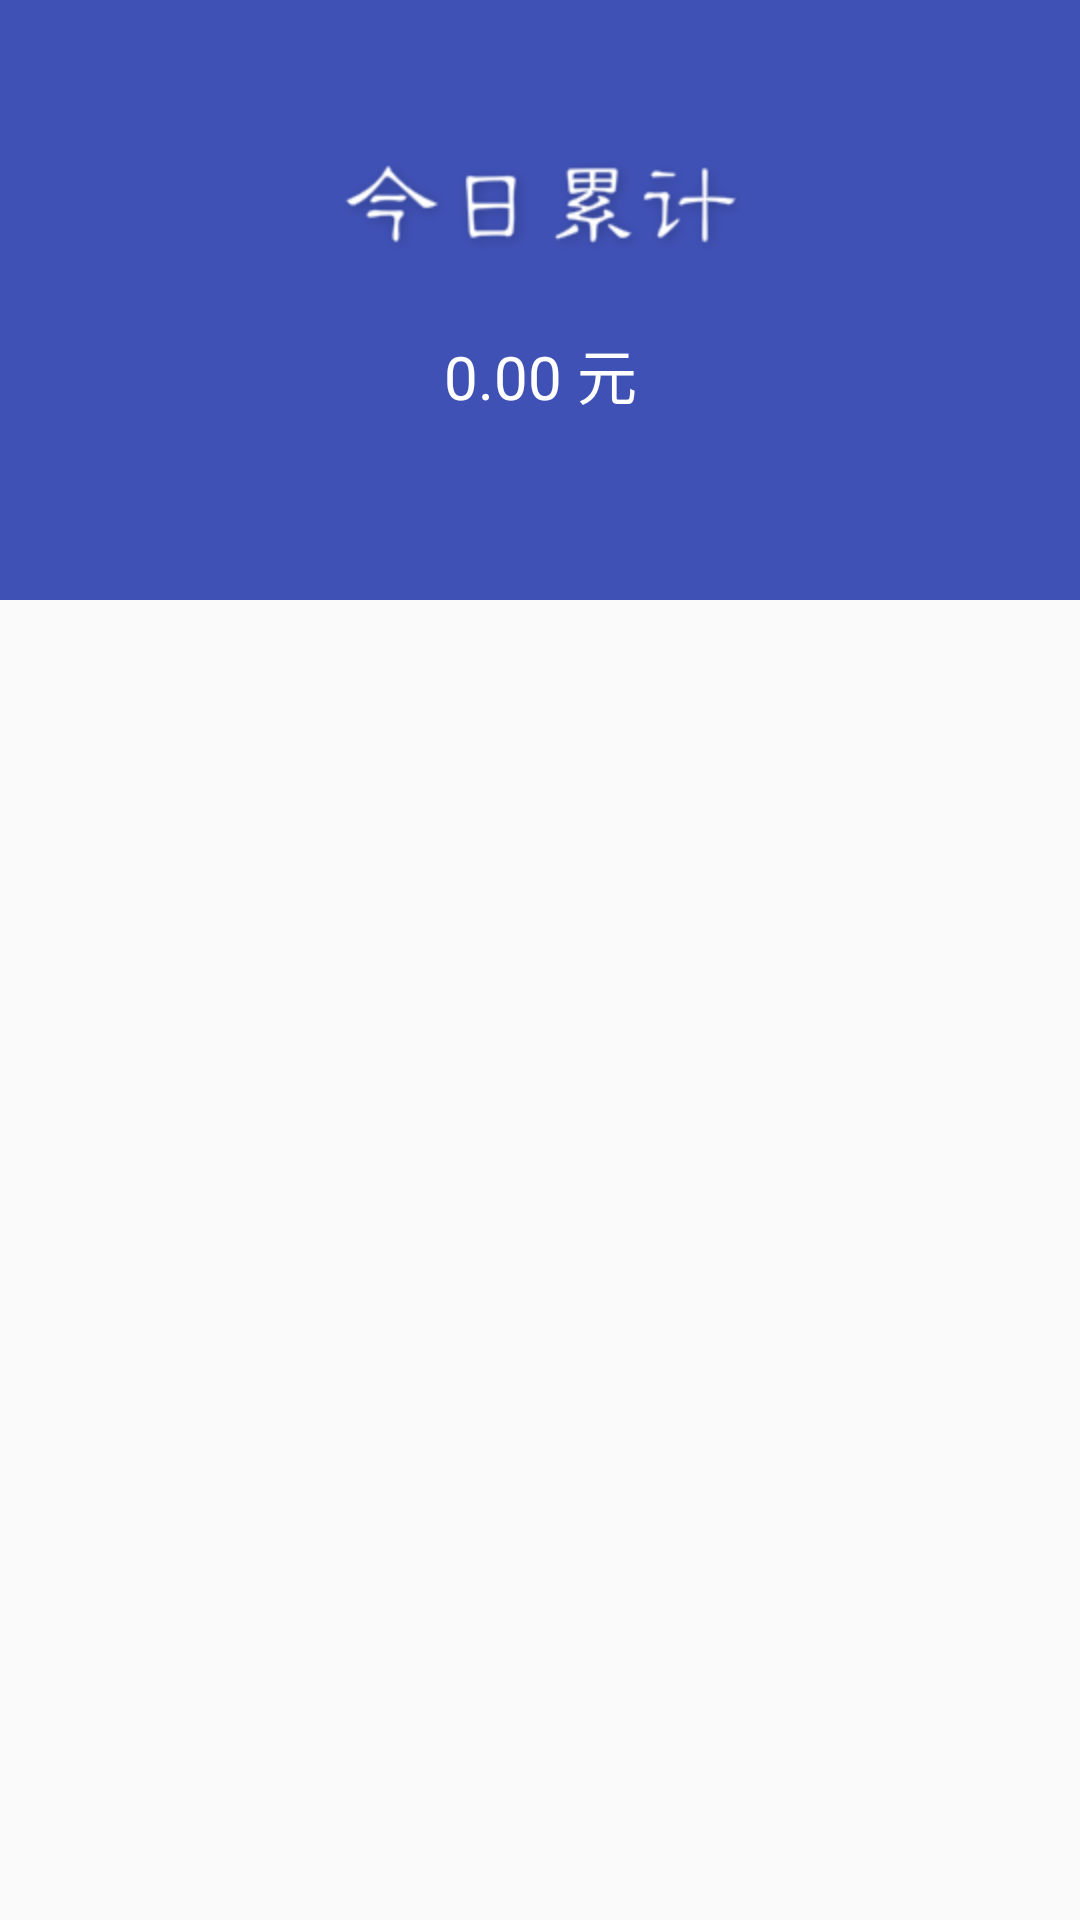

Reconstruct the res/layout file that produces this screen, plus the resources it refers to.
<!-- AndroidManifest.xml: application theme AppTheme -->
<!-- res/layout/fragment_zhangdan.xml -->
<?xml version="1.0" encoding="utf-8"?>
<android.support.design.widget.CoordinatorLayout xmlns:android="http://schemas.android.com/apk/res/android"
    xmlns:app="http://schemas.android.com/apk/res-auto"
    android:layout_width="match_parent"
    android:layout_height="match_parent"
    android:fitsSystemWindows="true"
    android:orientation="vertical">

    <android.support.design.widget.AppBarLayout
        android:id="@+id/appBar"
        android:layout_width="match_parent"
        android:layout_height="wrap_content"
        android:fitsSystemWindows="true"
        android:theme="@style/AppTheme.AppBarOverlay">

        <android.support.design.widget.CollapsingToolbarLayout
            android:id="@+id/coll"
            android:layout_width="match_parent"
            android:layout_height="wrap_content"
            app:contentScrim="#30469b"
            app:expandedTitleMarginStart="48dp">

            <LinearLayout
                android:layout_width="match_parent"
                android:layout_height="wrap_content"
                android:layout_marginTop="10dp"
                android:gravity="center"
                android:orientation="vertical"
                app:layout_collapseMode="parallax"
                app:layout_collapseParallaxMultiplier="0.7">

                <ImageView
                    android:id="@+id/image_head"
                    android:layout_width="wrap_content"
                    android:layout_height="60dp"
                    android:layout_gravity="center"
                    android:layout_marginTop="30dp"
                    android:clickable="true"
                    android:src="@mipmap/icon" />


                <TextView
                    android:id="@+id/auto"
                    android:layout_width="match_parent"
                    android:layout_height="wrap_content"
                    android:layout_marginTop="10dp"
                    android:gravity="center"
                    android:text="0.00 元"
                    android:textColor="@color/colorWri"
                    android:textSize="20dp" />

                <TextView
                    android:id="@+id/edit"
                    android:layout_width="match_parent"
                    android:layout_height="wrap_content"
                    android:layout_marginBottom="30dp"
                    android:layout_marginTop="10dp"
                    android:gravity="center"
                    android:text="编辑"
                    android:visibility="invisible"
                    android:textColor="@color/colorAccent" />
            </LinearLayout>

        </android.support.design.widget.CollapsingToolbarLayout>

    </android.support.design.widget.AppBarLayout>

    <android.support.v4.widget.NestedScrollView
        android:layout_width="match_parent"
        android:layout_height="match_parent"
        app:layout_behavior="@string/appbar_scrolling_view_behavior">

    </android.support.v4.widget.NestedScrollView>
</android.support.design.widget.CoordinatorLayout>
<!-- resources referenced by this layout -->
<resources>
  <color name="colorAccent">#FF4081</color>
  <color name="colorWri">#FFFFFF</color>
  <!-- mipmap icon: png bitmap (mipmap-hdpi, 7543 bytes) -->
  <style name="AppTheme.AppBarOverlay" parent="ThemeOverlay.AppCompat.Dark.ActionBar" />
  <style name="AppTheme" parent="Theme.AppCompat.Light.DarkActionBar">
          
          <item name="colorPrimary">@color/colorPrimary</item>
          <item name="colorPrimaryDark">@color/colorPrimaryDark</item>
          <item name="colorAccent">@color/colorPrimary</item>
      </style>
  <color name="colorPrimary">#3F51B5</color>
  <color name="colorPrimaryDark">#303F9F</color>
</resources>
